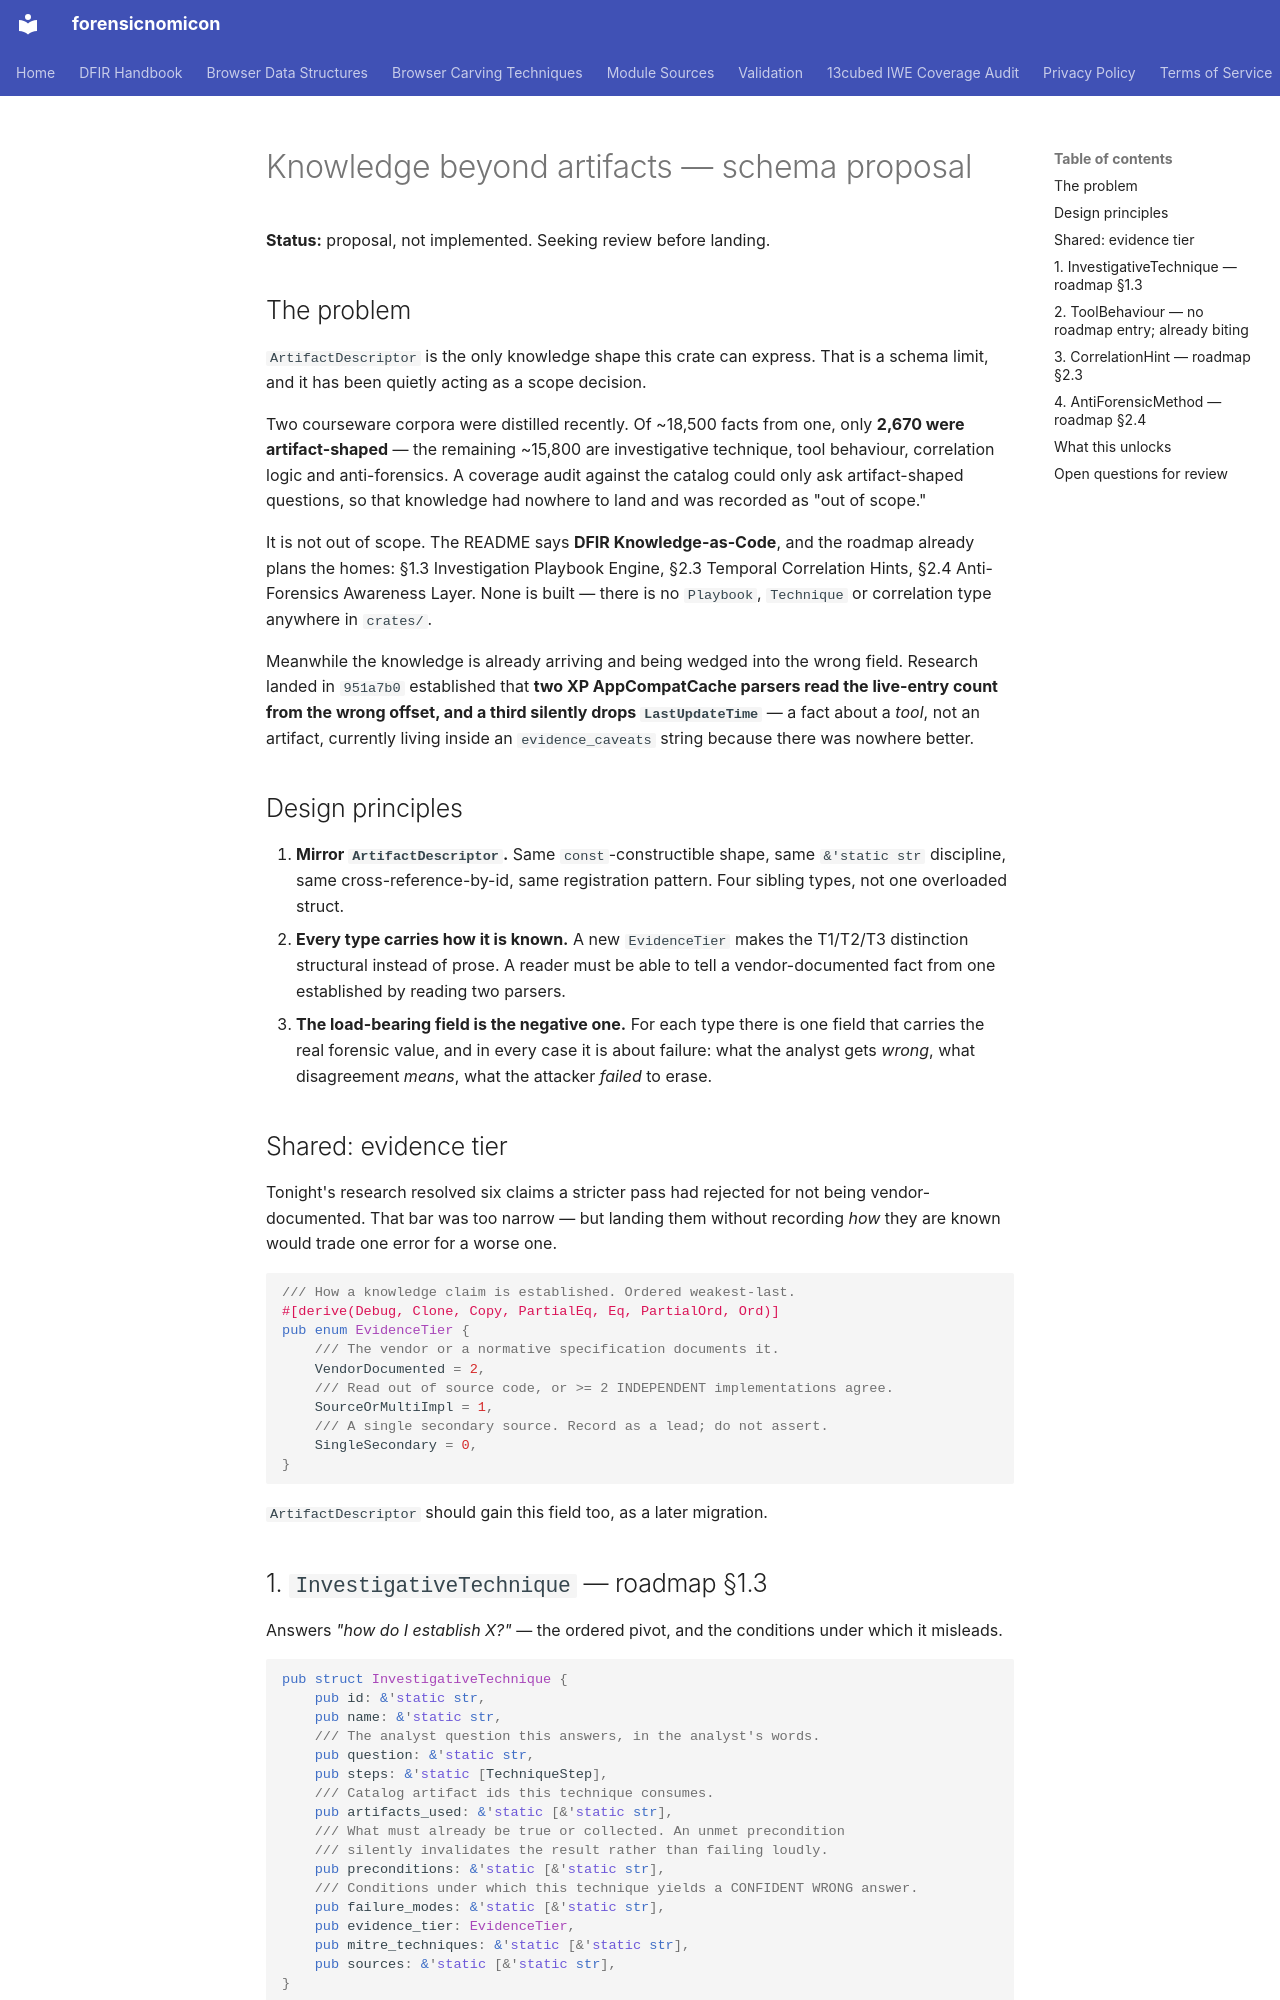

repository: SecurityRonin/forensicnomicon · page: knowledge-beyond-artifacts/index.html · generator: mkdocs

# Knowledge beyond artifacts — schema proposal

**Status:** proposal, not implemented. Seeking review before landing.

## The problem

`ArtifactDescriptor` is the only knowledge shape this crate can express. That is
a schema limit, and it has been quietly acting as a scope decision.

Two courseware corpora were distilled recently. Of ~18,500 facts from one, only
**2,670 were artifact-shaped** — the remaining ~15,800 are investigative
technique, tool behaviour, correlation logic and anti-forensics. A coverage audit
against the catalog could only ask artifact-shaped questions, so that knowledge
had nowhere to land and was recorded as "out of scope."

It is not out of scope. The README says **DFIR Knowledge-as-Code**, and the
roadmap already plans the homes: §1.3 Investigation Playbook Engine, §2.3
Temporal Correlation Hints, §2.4 Anti-Forensics Awareness Layer. None is built —
there is no `Playbook`, `Technique` or correlation type anywhere in `crates/`.

Meanwhile the knowledge is already arriving and being wedged into the wrong
field. Research landed in `951a7b0` established that **two XP AppCompatCache
parsers read the live-entry count from the wrong offset, and a third silently
drops `LastUpdateTime`** — a fact about a *tool*, not an artifact, currently
living inside an `evidence_caveats` string because there was nowhere better.

## Design principles

1. **Mirror `ArtifactDescriptor`.** Same `const`-constructible shape, same
   `&'static str` discipline, same cross-reference-by-id, same registration
   pattern. Four sibling types, not one overloaded struct.
2. **Every type carries how it is known.** A new `EvidenceTier` makes the T1/T2/T3
   distinction structural instead of prose. A reader must be able to tell a
   vendor-documented fact from one established by reading two parsers.
3. **The load-bearing field is the negative one.** For each type there is one
   field that carries the real forensic value, and in every case it is about
   failure: what the analyst gets *wrong*, what disagreement *means*, what the
   attacker *failed* to erase.

## Shared: evidence tier

Tonight's research resolved six claims a stricter pass had rejected for not being
vendor-documented. That bar was too narrow — but landing them without recording
*how* they are known would trade one error for a worse one.

```rust
/// How a knowledge claim is established. Ordered weakest-last.
#[derive(Debug, Clone, Copy, PartialEq, Eq, PartialOrd, Ord)]
pub enum EvidenceTier {
    /// The vendor or a normative specification documents it.
    VendorDocumented = 2,
    /// Read out of source code, or >= 2 INDEPENDENT implementations agree.
    SourceOrMultiImpl = 1,
    /// A single secondary source. Record as a lead; do not assert.
    SingleSecondary = 0,
}
```

`ArtifactDescriptor` should gain this field too, as a later migration.
